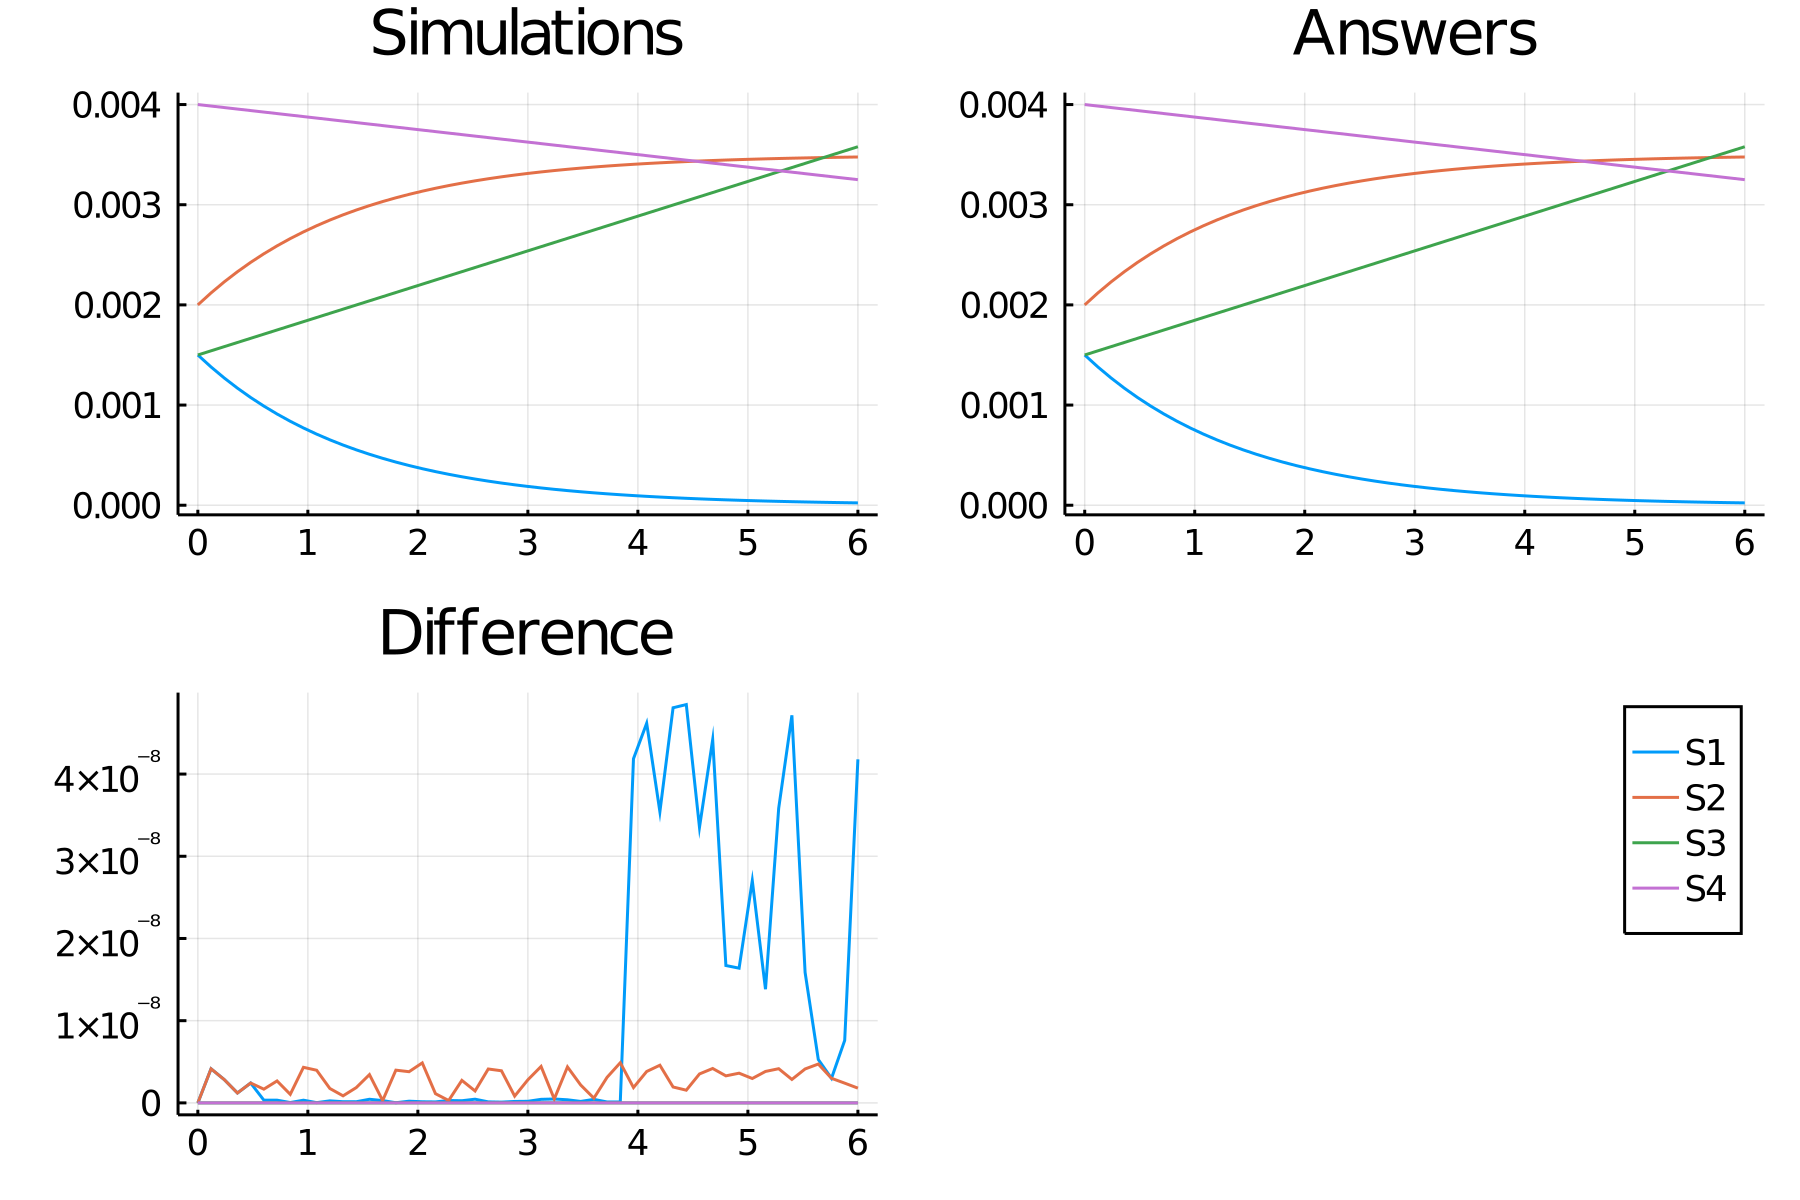

Data behind this chart, as committed beside it:
time, S1_, S2_, S3_, S4_
0.0, 0.0015, 0.002, 0.0015, 0.004
0.12, 0.00138, 0.00212, 0.001542, 0.003985
0.24, 0.00127, 0.00223, 0.001583, 0.00397
0.36, 0.001169, 0.002331, 0.001625, 0.003955
0.48, 0.001076, 0.002424, 0.001666, 0.00394
0.6, 0.0009897, 0.00251, 0.001708, 0.003925
0.72, 0.0009107, 0.002589, 0.001749, 0.00391
0.84, 0.0008381, 0.002662, 0.001791, 0.003895
0.96, 0.0007712, 0.002729, 0.001833, 0.00388
1.08, 0.0007097, 0.00279, 0.001874, 0.003865
1.2, 0.000653, 0.002847, 0.001916, 0.00385
1.32, 0.0006009, 0.002899, 0.001957, 0.003835
1.44, 0.000553, 0.002947, 0.001999, 0.00382
1.56, 0.0005088, 0.002991, 0.002041, 0.003805
1.68, 0.0004682, 0.003032, 0.002082, 0.00379
1.8, 0.0004309, 0.003069, 0.002124, 0.003775
1.92, 0.0003965, 0.003104, 0.002165, 0.00376
2.04, 0.0003649, 0.003135, 0.002207, 0.003745
2.16, 0.0003357, 0.003164, 0.002248, 0.00373
2.28, 0.000309, 0.003191, 0.00229, 0.003715
2.4, 0.0002843, 0.003216, 0.002332, 0.0037
2.52, 0.0002616, 0.003238, 0.002373, 0.003685
2.64, 0.0002407, 0.003259, 0.002415, 0.00367
2.76, 0.0002215, 0.003278, 0.002456, 0.003655
2.88, 0.0002038, 0.003296, 0.002498, 0.00364
3.0, 0.0001876, 0.003312, 0.002539, 0.003625
3.12, 0.0001726, 0.003327, 0.002581, 0.00361
3.24, 0.0001588, 0.003341, 0.002623, 0.003595
3.36, 0.0001462, 0.003354, 0.002664, 0.00358
3.48, 0.0001345, 0.003365, 0.002706, 0.003565
3.6, 0.0001238, 0.003376, 0.002747, 0.00355
3.72, 0.0001139, 0.003386, 0.002789, 0.003535
3.84, 0.0001048, 0.003395, 0.002831, 0.00352
3.96, 9.644186457204795e-5, 0.003404, 0.002872, 0.003505
4.08, 8.874618017493982e-5, 0.003411, 0.002914, 0.00349
4.2, 8.166458135601924e-5, 0.003418, 0.002955, 0.003475
4.32, 7.514806648616556e-5, 0.003425, 0.002997, 0.00346
4.44, 6.915154406954861e-5, 0.003431, 0.003038, 0.003445
4.56, 6.363352073640471e-5, 0.003436, 0.00308, 0.00343
4.68, 5.855581413135765e-5, 0.003441, 0.003122, 0.003415
4.8, 5.38832886974348e-5, 0.003446, 0.003163, 0.0034
4.92, 4.958361255896075e-5, 0.00345, 0.003205, 0.003385
5.04, 4.5627033793179086e-5, 0.003454, 0.003246, 0.00337
5.16, 4.198617456919672e-5, 0.003458, 0.003288, 0.003355
5.28, 3.86358417031359e-5, 0.003461, 0.00333, 0.00334
5.4, 3.555285232407412e-5, 0.003464, 0.003371, 0.003325
5.52, 3.271587346254421e-5, 0.003467, 0.003413, 0.00331
5.64, 3.0105274443728577e-5, 0.00347, 0.003454, 0.003295
5.76, 2.770299103847898e-5, 0.003472, 0.003496, 0.00328
5.88, 2.549240047329665e-5, 0.003475, 0.003537, 0.003265
6.0, 2.3458206407687835e-5, 0.003477, 0.003579, 0.00325
